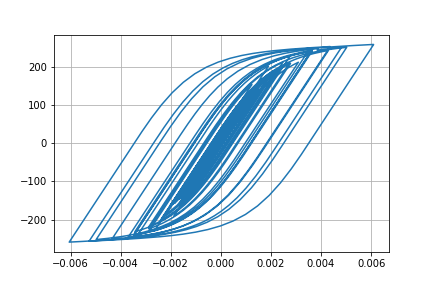

The file beside this chart, header and first rows:
Desplacment, Force
0.0, 0.0
4.965342955795957e-08, 0.004965
-3.552055904852687e-07, -0.03552
-2.293993387609344e-06, -0.2294
-6.5728414455991414e-06, -0.6573
-1.3301989840480418e-05, -1.33
-2.1893354659278063e-05, -2.189
-3.139094598644731e-05, -3.139
-4.091318419215699e-05, -4.091
-4.990115340828658e-05, -4.989
-5.8129554699013886e-05, -5.812
-6.55631528501112e-05, -6.555
-7.216445995709831e-05, -7.214
-7.777411280042707e-05, -7.775
-8.2178694628588e-05, -8.215
-8.537083121151427e-05, -8.534
-8.771127431080203e-05, -8.768
-8.984859616897279e-05, -8.981
-9.246026842593071e-05, -9.242
-9.598876313833036e-05, -9.594
-0.0001005, -10.04
-0.0001054, -10.54
-0.0001101, -11
-0.0001135, -11.34
-0.0001151, -11.5
-0.0001142, -11.41
-0.0001107, -11.06
-0.0001043, -10.42
-9.527663563898441e-05, -9.52
-8.398777755565335e-05, -8.391
-7.116082021836186e-05, -7.108
-5.751179654190403e-05, -5.743
-4.357061646952392e-05, -4.349
-2.9668175550878326e-05, -2.959
-1.5966870907208213e-05, -1.589
-2.411487444816312e-06, -0.2332
1.131448301531114e-05, 1.139
2.5899201693893738e-05, 2.598
4.231996004252635e-05, 4.24
6.154853835748774e-05, 6.162
8.420653413320162e-05, 8.425
0.0001103, 11.03
0.000139, 13.89
0.0001693, 16.91
0.0001999, 19.96
0.0002295, 22.89
0.0002562, 25.54
0.0002785, 27.75
0.0002948, 29.36
0.0003047, 30.33
0.0003093, 30.78
0.0003105, 30.91
0.000311, 30.95
0.0003123, 31.08
0.0003152, 31.37
0.0003198, 31.81
0.0003257, 32.4
0.000333, 33.12
0.0003417, 33.97
0.0003518, 34.96
... 2,941 more rows
